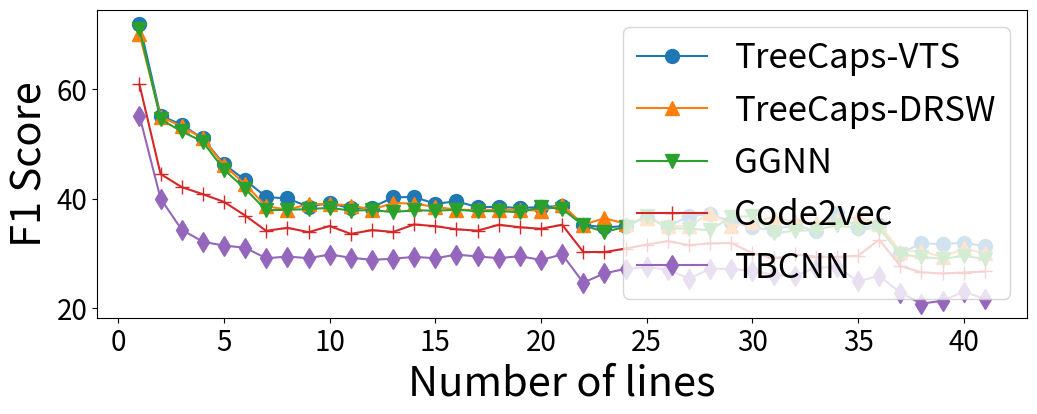

This chart was generated by the following Python code:
import matplotlib.pyplot as plt
import numpy as np
import random


fig, (ax) = plt.subplots(1,1, figsize = (12,4))
x = [i for i in range(1, 42)] 
# y_treecaps_vts = [71, 45, 40, 38, 37, 34, 33]
y_treecaps_vts = [72, 55.2, 53.5, 51.0, 46.3, 43.4]
y_treecaps_vts = y_treecaps_vts + [random.uniform(38.0, 40.4) for _ in range(15)]
y_treecaps_vts = y_treecaps_vts + [random.uniform(34.0, 37.5) for _ in range(15)]
y_treecaps_vts = y_treecaps_vts + [random.uniform(29.0, 32.0) for _ in range(5)]

y_treecaps_drsw = [70.1, 55.0, 53.2, 51.0, 46.1, 42.6]
y_treecaps_drsw = y_treecaps_drsw + [random.uniform(37.5, 39.4) for _ in range(15)]
y_treecaps_drsw = y_treecaps_drsw + [random.uniform(34.6, 37.4) for _ in range(15)]
y_treecaps_drsw = y_treecaps_drsw + [random.uniform(29.0, 32.0) for _ in range(5)]

y_ggnn = [71, 54.5, 52.3, 50.4, 45.3, 41.8]
y_ggnn =  y_ggnn + [random.uniform(37.5, 38.5) for _ in range(15)]
y_ggnn =  y_ggnn + [random.uniform(33.5, 37.0) for _ in range(15)]
y_ggnn =  y_ggnn + [random.uniform(28.5, 30.5) for _ in range(5)]



y_code2vec = [60.9, 44.5, 42.1, 40.8, 39.4, 36.9] 
y_code2vec =  y_code2vec + [random.uniform(33.5, 35.5) for _ in range(15)]
y_code2vec =  y_code2vec + [random.uniform(28.5, 33.0) for _ in range(15)]
y_code2vec =  y_code2vec + [random.uniform(25.6, 28.0) for _ in range(5)]


y_tbcnn = [55.2, 40, 34.3, 32.1, 31.4, 31.0] 
y_tbcnn =  y_tbcnn + [random.uniform(28.5, 30) for _ in range(15)]
y_tbcnn =  y_tbcnn + [random.uniform(24.5, 27.6) for _ in range(15)]
y_tbcnn =  y_tbcnn + [random.uniform(20.5, 24.0) for _ in range(5)]

markersize=10

ax.plot(x, y_treecaps_vts, marker = 'o', markersize=markersize, label = 'TreeCaps-VTS')
ax.plot(x, y_treecaps_drsw, marker = '^', markersize=markersize, label = 'TreeCaps-DRSW')
ax.plot(x, y_ggnn, marker = 'v', markersize=markersize, label = 'GGNN')
ax.plot(x, y_code2vec, marker = '+', markersize=markersize, label = 'Code2vec')
ax.plot(x, y_tbcnn, marker = 'd', markersize=markersize, label = 'TBCNN')
ax.tick_params(axis='both', which='major', labelsize=20)
# ax.set_title('Line plot with markers')
plt.xlabel('Number of lines', fontsize=30)
plt.ylabel('F1 Score', fontsize=30)
plt.legend(prop={"size":25})
plt.show()


# plt.plot(x,y)
# plt.show()
